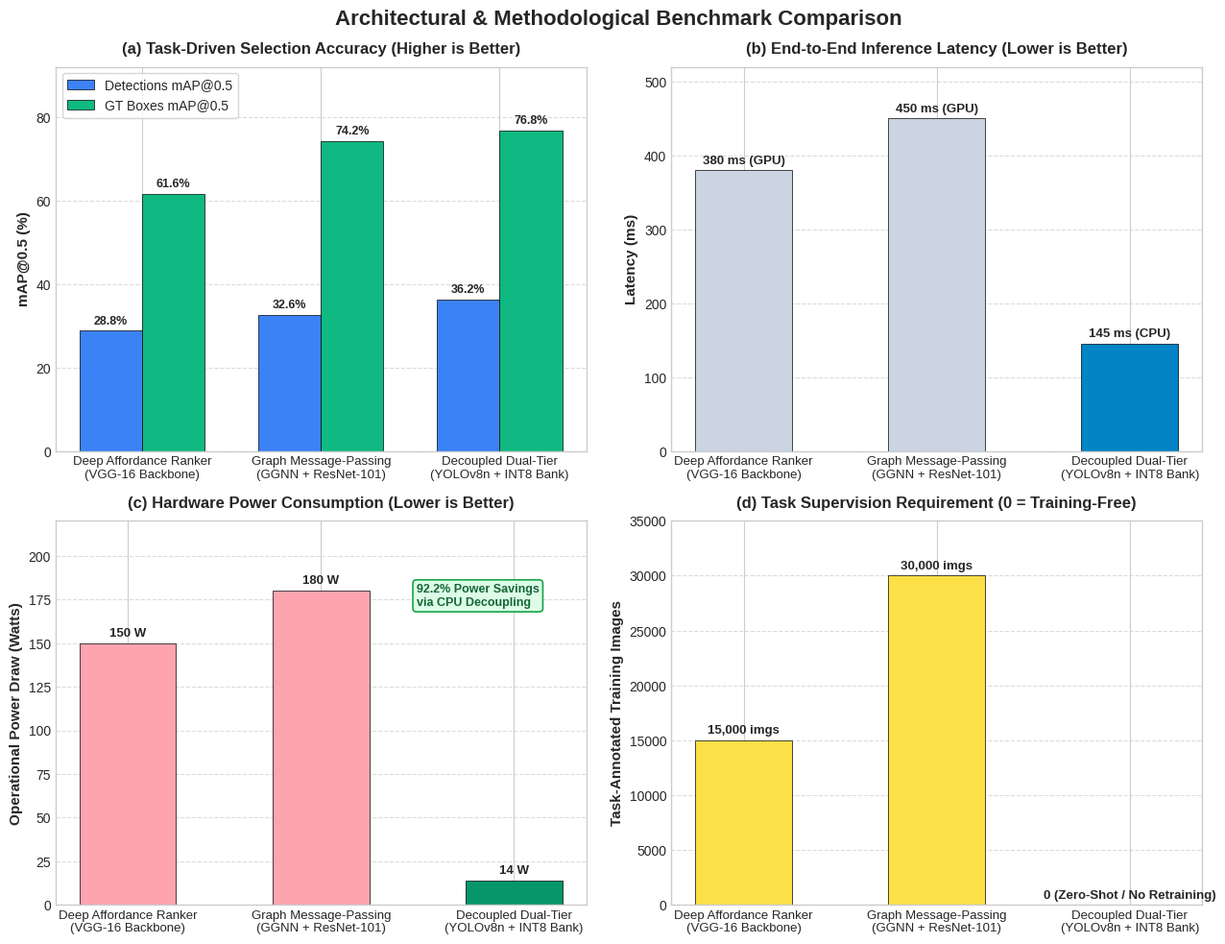

Write Python code to recreate this figure. (Note: this script raises an exception after producing the figure.)
"""
Generates publication-quality comparison charts focusing on ARCHITECTURAL METHODS:
- Method 1: Deep Affordance Ranker (VGG-16 Backbone) [Chuang et al., CVPR 2018]
- Method 2: Graph Message-Passing (GGNN + ResNet-101) [Sawatzky et al., CVPR 2019]
- Method 3: Decoupled Dual-Tier (YOLOv8n + INT8 S-BERT) [Proposed System]
"""

import matplotlib.pyplot as plt
import numpy as np

# Set style
plt.style.use('seaborn-v0_8-whitegrid' if 'seaborn-v0_8-whitegrid' in plt.style.available else 'default')
fig, axs = plt.subplots(2, 2, figsize=(13, 10), dpi=300)
fig.suptitle("Architectural & Methodological Benchmark Comparison", fontsize=16, fontweight='bold', y=0.98)

methods = [
    "Deep Affordance Ranker\n(VGG-16 Backbone)",
    "Graph Message-Passing\n(GGNN + ResNet-101)",
    "Decoupled Dual-Tier\n(YOLOv8n + INT8 Bank)"
]
colors = ['#94a3b8', '#64748b', '#2563eb']

# ----------------- SUBPLOT 1: Accuracy (mAP@0.5 %) -----------------
ax1 = axs[0, 0]
x = np.arange(len(methods))
width = 0.35

det_map = [28.8, 32.6, 36.2]
gt_map = [61.6, 74.2, 76.8]

rects1 = ax1.bar(x - width/2, det_map, width, label='Detections mAP@0.5', color='#3b82f6', edgecolor='black', linewidth=0.5)
rects2 = ax1.bar(x + width/2, gt_map, width, label='GT Boxes mAP@0.5', color='#10b981', edgecolor='black', linewidth=0.5)

ax1.set_ylabel('mAP@0.5 (%)', fontsize=11, fontweight='bold')
ax1.set_title('(a) Task-Driven Selection Accuracy (Higher is Better)', fontsize=12, fontweight='bold', pad=10)
ax1.set_xticks(x)
ax1.set_xticklabels(methods, fontsize=9.5)
ax1.set_ylim(0, 92)
ax1.legend(loc='upper left', frameon=True)
ax1.grid(axis='y', linestyle='--', alpha=0.7)

for rect in rects1:
    h = rect.get_height()
    ax1.annotate(f'{h:.1f}%', xy=(rect.get_x() + rect.get_width()/2, h),
                 xytext=(0, 3), textcoords="offset points", ha='center', va='bottom', fontsize=9, fontweight='bold')
for rect in rects2:
    h = rect.get_height()
    ax1.annotate(f'{h:.1f}%', xy=(rect.get_x() + rect.get_width()/2, h),
                 xytext=(0, 3), textcoords="offset points", ha='center', va='bottom', fontsize=9, fontweight='bold')

# ----------------- SUBPLOT 2: End-to-End Latency (ms) -----------------
ax2 = axs[0, 1]
latencies = [380, 450, 145]
bars2 = ax2.bar(methods, latencies, color=['#cbd5e1', '#cbd5e1', '#0284c7'], width=0.5, edgecolor='black', linewidth=0.5)
ax2.set_ylabel('Latency (ms)', fontsize=11, fontweight='bold')
ax2.set_title('(b) End-to-End Inference Latency (Lower is Better)', fontsize=12, fontweight='bold', pad=10)
ax2.set_xticks(x)
ax2.set_xticklabels(methods, fontsize=9.5)
ax2.set_ylim(0, 520)
ax2.grid(axis='y', linestyle='--', alpha=0.7)

for bar in bars2:
    h = bar.get_height()
    device_label = " (GPU)" if h > 200 else " (CPU)"
    ax2.annotate(f'{h} ms{device_label}', xy=(bar.get_x() + bar.get_width()/2, h),
                 xytext=(0, 3), textcoords="offset points", ha='center', va='bottom', fontsize=9.5, fontweight='bold')

# ----------------- SUBPLOT 3: Power Consumption (Watts) -----------------
ax3 = axs[1, 0]
power = [150, 180, 14]
bars3 = ax3.bar(methods, power, color=['#fda4af', '#fda4af', '#059669'], width=0.5, edgecolor='black', linewidth=0.5)
ax3.set_ylabel('Operational Power Draw (Watts)', fontsize=11, fontweight='bold')
ax3.set_title('(c) Hardware Power Consumption (Lower is Better)', fontsize=12, fontweight='bold', pad=10)
ax3.set_xticks(x)
ax3.set_xticklabels(methods, fontsize=9.5)
ax3.set_ylim(0, 220)
ax3.grid(axis='y', linestyle='--', alpha=0.7)

for bar in bars3:
    h = bar.get_height()
    ax3.annotate(f'{h} W', xy=(bar.get_x() + bar.get_width()/2, h),
                 xytext=(0, 3), textcoords="offset points", ha='center', va='bottom', fontsize=9.5, fontweight='bold')
ax3.text(0.68, 0.78, "92.2% Power Savings\nvia CPU Decoupling", transform=ax3.transAxes,
         bbox=dict(boxstyle="round,pad=0.3", fc="#dcfce7", ec="#16a34a", lw=1.2), fontsize=9, fontweight='bold', color="#166534")

# ----------------- SUBPLOT 4: Training Overhead vs Generalization -----------------
ax4 = axs[1, 1]
training_images = [15000, 30000, 0]
bars4 = ax4.bar(methods, training_images, color=['#fde047', '#fde047', '#8b5cf6'], width=0.5, edgecolor='black', linewidth=0.5)
ax4.set_ylabel('Task-Annotated Training Images', fontsize=11, fontweight='bold')
ax4.set_title('(d) Task Supervision Requirement (0 = Training-Free)', fontsize=12, fontweight='bold', pad=10)
ax4.set_xticks(x)
ax4.set_xticklabels(methods, fontsize=9.5)
ax4.set_ylim(0, 35000)
ax4.grid(axis='y', linestyle='--', alpha=0.7)

for bar in bars4:
    h = bar.get_height()
    txt = f"{h:,} imgs" if h > 0 else "0 (Zero-Shot / No Retraining)"
    ax4.annotate(txt, xy=(bar.get_x() + bar.get_width()/2, h),
                 xytext=(0, 3), textcoords="offset points", ha='center', va='bottom', fontsize=9.5, fontweight='bold')

plt.tight_layout()
plt.subplots_adjust(top=0.92)
plt.savefig("comparison_chart.png", dpi=300, bbox_inches='tight')
plt.savefig("report/graph.png", dpi=300, bbox_inches='tight')
print("Successfully generated comparison_chart.png and report/graph.png with method-based comparisons!")
